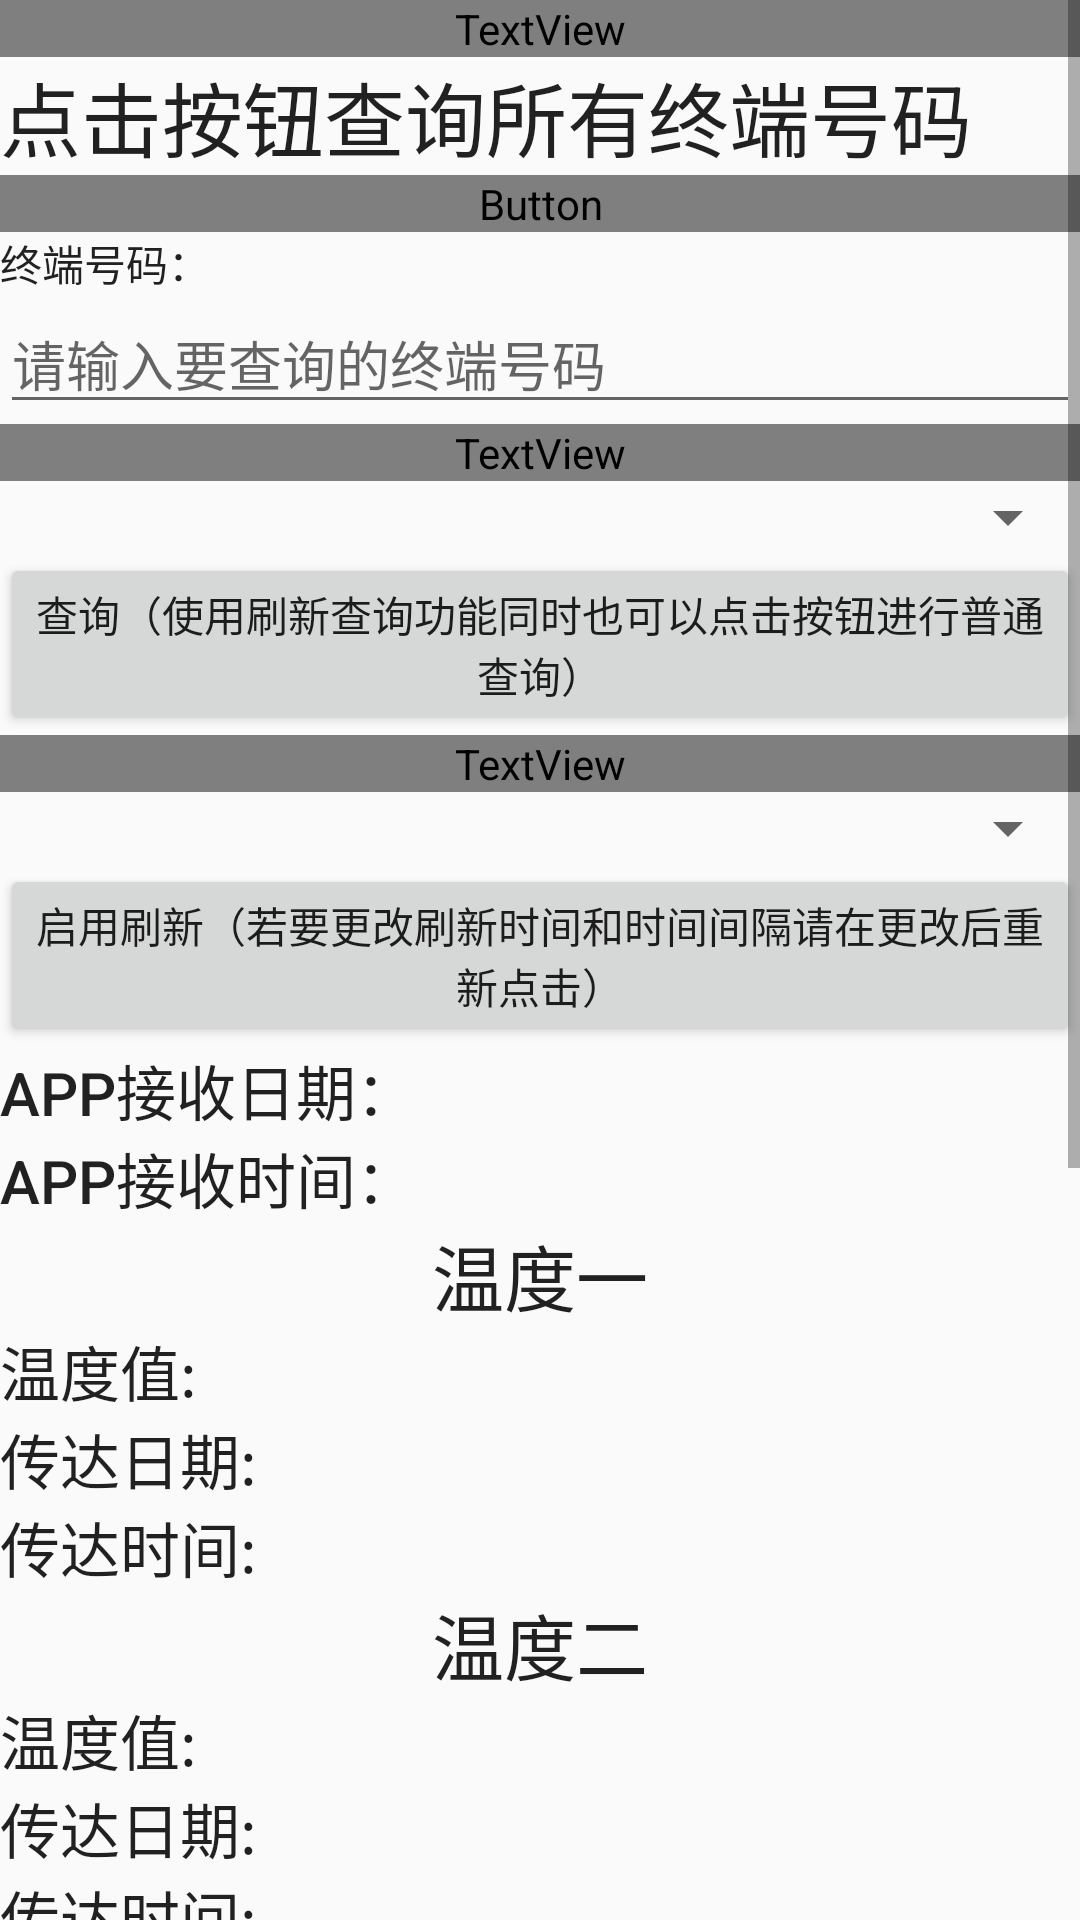

This screen was rendered from an Android layout file. Write that file and the resources it references.
<!-- AndroidManifest.xml: application theme AppTheme -->
<!-- res/layout/activity_suoyou.xml -->
<?xml version="1.0" encoding="utf-8"?>
<ScrollView
    xmlns:android="http://schemas.android.com/apk/res/android"
    xmlns:tools="http://schemas.android.com/tools"
    android:layout_width="fill_parent"
    android:layout_height="fill_parent"
    android:scrollbars="vertical"
    android:fadingEdge="vertical">
<LinearLayout xmlns:android="http://schemas.android.com/apk/res/android"
    xmlns:tools="http://schemas.android.com/tools"
    android:id="@+id/activity_suoyou"
    android:orientation="vertical"
    android:layout_width="match_parent"
    android:layout_height="match_parent"
    tools:context="mingrisoft.maobu.maobu.Suoyou">


    <TextView
        android:text="输入终端号查询页面"
        android:layout_width="match_parent"
        android:layout_height="wrap_content"
        android:gravity="center"
        android:id="@+id/textView30"
        android:textColor="@drawable/black"
        android:textAppearance="@style/TextAppearance.AppCompat.Display1" />
    <TextView
        android:text="点击按钮查询所有终端号码"
        android:layout_width="match_parent"
        android:layout_height="wrap_content"
        android:id="@+id/textView35"
        android:textSize="27dp"
        android:textAppearance="@style/TextAppearance.AppCompat" />


    <Button
        android:text="查询所有终端"
        android:layout_width="match_parent"
        android:layout_height="wrap_content"
        android:textColor="@drawable/black"
        android:id="@+id/button6"
        />
    <TextView
        android:text="终端号码："
        android:layout_width="match_parent"
        android:layout_height="wrap_content"
        android:id="@+id/textView36"
        android:textAppearance="@style/TextAppearance.AppCompat.Button" />

    <include
        android:id="@+id/include"
        layout="@layout/id"/>

    <AutoCompleteTextView
        android:layout_width="match_parent"
        android:layout_height="wrap_content"
        android:id="@+id/autoView"
        android:completionThreshold="1"
        android:hint="请输入要查询的终端号码"
        />

    <TextView
        android:text="选择时间间隔"
        android:textColor="@drawable/black"
        android:layout_width="match_parent"
        android:layout_height="wrap_content"
        android:id="@+id/textView31"
        android:textAppearance="@style/TextAppearance.AppCompat.Display1" />

    <Spinner
        android:layout_width="match_parent"
        android:layout_height="wrap_content"
        android:id="@+id/spinner3" />

    <Button
        android:text="查询（使用刷新查询功能同时也可以点击按钮进行普通查询）"
        android:layout_width="match_parent"
        android:layout_height="wrap_content"
        android:id="@+id/button4" />

    <TextView
        android:text="选择刷新时间"
        android:textColor="@drawable/black"
        android:layout_width="match_parent"
        android:layout_height="wrap_content"
        android:id="@+id/textView32"
        android:textAppearance="@style/TextAppearance.AppCompat.Display1" />

    <Spinner
        android:layout_width="match_parent"
        android:layout_height="wrap_content"
        android:id="@+id/spinner4" />

    <Button
        android:text="启用刷新（若要更改刷新时间和时间间隔请在更改后重新点击）"
        android:layout_width="match_parent"
        android:layout_height="wrap_content"
        android:id="@+id/button5" />

    <TextView
        android:text="APP接收日期："
        android:layout_width="match_parent"
        android:layout_height="wrap_content"
        android:id="@+id/tV23"
        android:textAppearance="@style/TextAppearance.AppCompat.Light.SearchResult.Title" />

    <TextView
        android:text="APP接收时间："
        android:layout_width="match_parent"
        android:layout_height="wrap_content"
        android:id="@+id/tV28"
        android:textAppearance="@style/TextAppearance.AppCompat.Light.SearchResult.Title" />

    <TextView
        android:text="@string/wendu1"
        android:layout_width="match_parent"
        android:layout_height="wrap_content"
        android:id="@+id/tV4"
        android:gravity="center"
        android:textAppearance="@style/TextAppearance.AppCompat.Headline" />

    <TextView
        android:text="@string/wenduzhi"
        android:layout_width="match_parent"
        android:layout_height="wrap_content"
        android:id="@+id/tV6"
        android:textAppearance="@style/TextAppearance.AppCompat.Light.SearchResult.Title" />

    <TextView
        android:text="@string/riqi"
        android:layout_width="match_parent"
        android:layout_height="wrap_content"
        android:id="@+id/tV2"
        android:textAppearance="@style/TextAppearance.AppCompat.Light.SearchResult.Title" />

    <TextView
        android:text="@string/shijian"
        android:layout_width="match_parent"
        android:layout_height="wrap_content"
        android:id="@+id/tV8"
        android:textAppearance="@style/TextAppearance.AppCompat.Light.SearchResult.Title" />

    <TextView
        android:text="@string/wendu2"
        android:layout_width="match_parent"
        android:layout_height="match_parent"
        android:gravity="center"
        android:id="@+id/tV12"
        android:textAppearance="@style/TextAppearance.AppCompat.Headline" />

    <TextView
        android:text="@string/wenduzhi"
        android:layout_width="match_parent"
        android:layout_height="match_parent"
        android:id="@+id/tV11"
        android:textAppearance="@style/TextAppearance.AppCompat.Light.SearchResult.Title" />

    <TextView
        android:text="@string/riqi"
        android:layout_width="match_parent"
        android:layout_height="wrap_content"
        android:id="@+id/tV13"
        android:textAppearance="@style/TextAppearance.AppCompat.Light.SearchResult.Title" />

    <TextView
        android:text="@string/shijian"
        android:layout_width="match_parent"
        android:layout_height="wrap_content"
        android:id="@+id/tV14"
        android:textAppearance="@style/TextAppearance.AppCompat.Light.SearchResult.Title" />

    <TextView
        android:text="@string/wendu3"
        android:layout_width="match_parent"
        android:layout_height="wrap_content"
        android:id="@+id/tV15"
        android:gravity="center"
        android:textAppearance="@style/TextAppearance.AppCompat.Headline" />

    <TextView
        android:text="@string/wenduzhi"
        android:layout_width="match_parent"
        android:layout_height="wrap_content"
        android:id="@+id/tV16"
        android:textAppearance="@style/TextAppearance.AppCompat.Light.SearchResult.Title" />

    <TextView
        android:text="@string/riqi"
        android:layout_width="match_parent"
        android:layout_height="wrap_content"
        android:id="@+id/tV17"
        android:textAppearance="@style/TextAppearance.AppCompat.Light.SearchResult.Title" />

    <TextView
        android:text="@string/shijian"
        android:layout_width="match_parent"
        android:layout_height="wrap_content"
        android:id="@+id/tV34"
        android:textAppearance="@style/TextAppearance.AppCompat.Light.SearchResult.Title" />

    <TextView
        android:text="@string/wendu4"
        android:gravity="center"
        android:layout_width="match_parent"
        android:layout_height="wrap_content"
        android:id="@+id/tV33"
        android:textAppearance="@style/TextAppearance.AppCompat.Headline" />

    <TextView
        android:text="@string/wenduzhi"
        android:layout_width="match_parent"
        android:layout_height="wrap_content"
        android:id="@+id/tV39"
        android:textAppearance="@style/TextAppearance.AppCompat.Light.SearchResult.Title" />

    <TextView
        android:text="@string/riqi"
        android:layout_width="match_parent"
        android:layout_height="wrap_content"
        android:id="@+id/tV38"
        android:textAppearance="@style/TextAppearance.AppCompat.Light.SearchResult.Title" />

    <TextView
        android:text="@string/shijian"
        android:layout_width="match_parent"
        android:layout_height="wrap_content"
        android:id="@+id/tV40"
        android:textAppearance="@style/TextAppearance.AppCompat.Light.SearchResult.Title" />

    <TextView
        android:text="@string/wendu5"
        android:layout_width="match_parent"
        android:layout_height="wrap_content"
        android:gravity="center"
        android:id="@+id/tV41"
        android:textAppearance="@style/TextAppearance.AppCompat.Headline" />

    <TextView
        android:text="@string/wenduzhi"
        android:layout_width="match_parent"
        android:layout_height="wrap_content"
        android:id="@+id/tV42"
        android:textAppearance="@style/TextAppearance.AppCompat.Light.SearchResult.Title" />

    <TextView
        android:text="@string/riqi"
        android:layout_width="match_parent"
        android:layout_height="wrap_content"
        android:id="@+id/tV43"
        android:textAppearance="@style/TextAppearance.AppCompat.Light.SearchResult.Title" />

    <TextView
        android:text="@string/shijian"
        android:layout_width="match_parent"
        android:layout_height="wrap_content"
        android:id="@+id/tV45"
        android:textAppearance="@style/TextAppearance.AppCompat.Light.SearchResult.Title" />

    <TextView
        android:text="终端状态："
        android:layout_width="match_parent"
        android:layout_height="wrap_content"
        android:id="@+id/tV18"
        android:textAppearance="@style/TextAppearance.AppCompat.Light.SearchResult.Title" />



</LinearLayout>
</ScrollView>
<!-- res/layout/id.xml (included above) -->
<?xml version="1.0" encoding="utf-8"?>
<ScrollView
    android:layout_width="match_parent"
    android:layout_height="match_parent"
    xmlns:android="http://schemas.android.com/apk/res/android"
    >
    <LinearLayout
        android:id="@+id/lay"
        android:layout_width="match_parent"
        android:layout_height="match_parent"
        android:orientation="vertical">

    </LinearLayout>
</ScrollView>
<!-- resources referenced by this layout -->
<resources>
  <string name="riqi">传达日期:</string>
  <string name="shijian">传达时间:</string>
  <string name="wendu1">温度一</string>
  <string name="wendu2">温度二</string>
  <string name="wendu3">温度三</string>
  <string name="wendu4">温度四</string>
  <string name="wendu5">温度五</string>
  <string name="wenduzhi">温度值:</string>
  <style name="AppTheme" parent="Theme.AppCompat.DayNight.DarkActionBar">
  
          
          <item name="colorPrimary">@color/colorPrimary</item>
          <item name="colorPrimaryDark">@color/colorPrimaryDark</item>
          <item name="colorAccent">@color/colorAccent</item>
      </style>
  <!-- not gathered from this repository: default colours our renderer supplied (Android Studio template values) -->
  <color name="colorPrimary">#FF6200EE</color>
  <color name="colorPrimaryDark">#FF3700B3</color>
  <color name="colorAccent">#FF03DAC5</color>
</resources>
